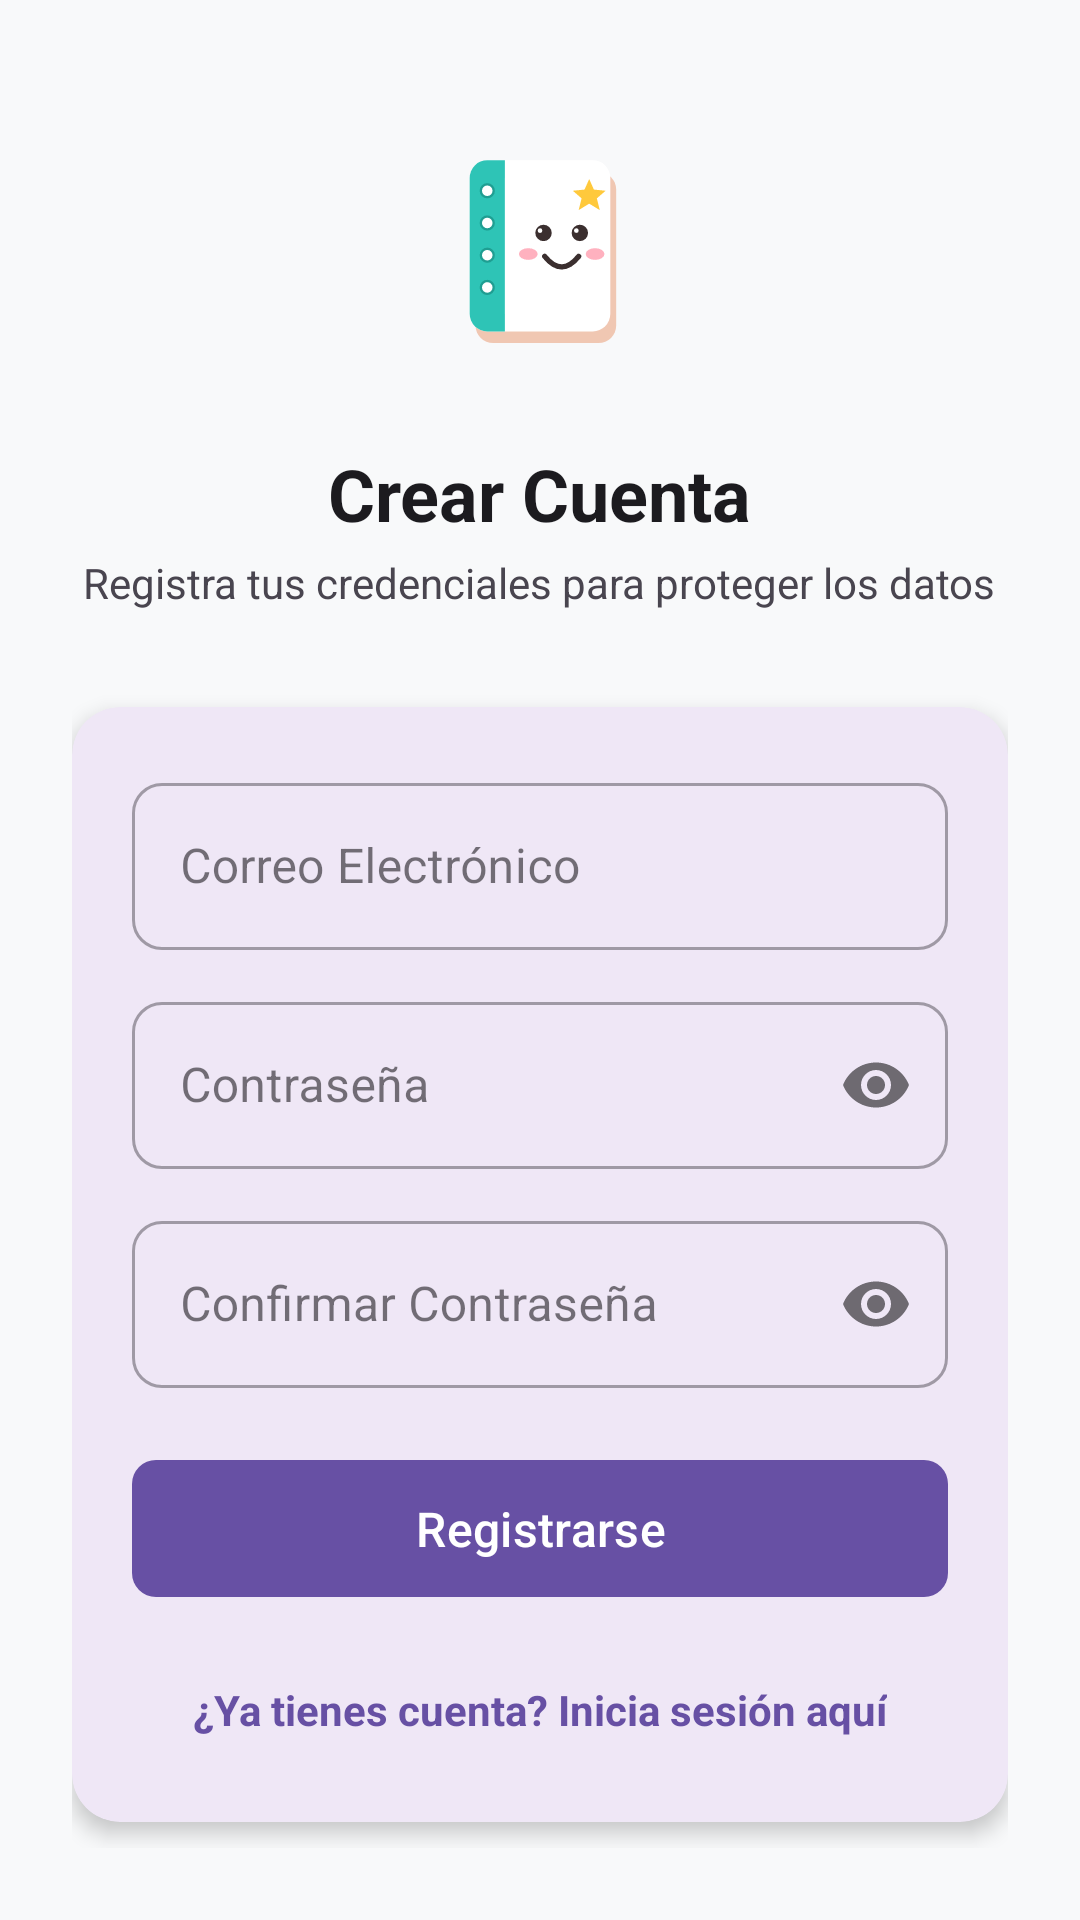

Here is an Android app screen rendered from its layout file. Give the layout XML and the strings, colors and styles it references.
<!-- AndroidManifest.xml: application theme Theme.ActividadesDeIara -->
<!-- res/layout/activity_register.xml -->
<?xml version="1.0" encoding="utf-8"?>
<ScrollView xmlns:android="http://schemas.android.com/apk/res/android"
    xmlns:app="http://schemas.android.com/apk/res-auto"
    xmlns:tools="http://schemas.android.com/tools"
    android:layout_width="match_parent"
    android:layout_height="match_parent"
    android:fillViewport="true"
    android:background="@color/app_background">

    <LinearLayout
        android:layout_width="match_parent"
        android:layout_height="wrap_content"
        android:orientation="vertical"
        android:gravity="center"
        android:padding="24dp">

        <ImageView
            android:layout_width="100dp"
            android:layout_height="100dp"
            android:src="@drawable/ic_notebook_logo"
            android:contentDescription="@string/app_name" />

        <TextView
            android:layout_width="wrap_content"
            android:layout_height="wrap_content"
            android:layout_marginTop="16dp"
            android:text="Crear Cuenta"
            android:textColor="@color/black"
            android:textSize="24sp"
            android:textStyle="bold" />

        <TextView
            android:layout_width="wrap_content"
            android:layout_height="wrap_content"
            android:layout_marginTop="4dp"
            android:text="Registra tus credenciales para proteger los datos"
            android:textColor="@color/text_secondary"
            android:textSize="14sp" />

        <com.google.android.material.card.MaterialCardView
            android:layout_width="match_parent"
            android:layout_height="wrap_content"
            android:layout_marginTop="32dp"
            app:cardCornerRadius="16dp"
            app:cardElevation="4dp"
            app:strokeWidth="0dp">

            <LinearLayout
                android:layout_width="match_parent"
                android:layout_height="wrap_content"
                android:orientation="vertical"
                android:padding="20dp">

                <com.google.android.material.textfield.TextInputLayout
                    android:id="@+id/tilRegisterEmail"
                    style="@style/Widget.MaterialComponents.TextInputLayout.OutlinedBox"
                    android:layout_width="match_parent"
                    android:layout_height="wrap_content"
                    android:hint="Correo Electrónico">

                    <com.google.android.material.textfield.TextInputEditText
                        android:id="@+id/etRegisterEmail"
                        android:layout_width="match_parent"
                        android:layout_height="wrap_content"
                        android:inputType="textEmailAddress" />
                </com.google.android.material.textfield.TextInputLayout>

                <com.google.android.material.textfield.TextInputLayout
                    android:id="@+id/tilRegisterPassword"
                    style="@style/Widget.MaterialComponents.TextInputLayout.OutlinedBox"
                    android:layout_width="match_parent"
                    android:layout_height="wrap_content"
                    android:layout_marginTop="12dp"
                    android:hint="Contraseña"
                    app:passwordToggleEnabled="true">

                    <com.google.android.material.textfield.TextInputEditText
                        android:id="@+id/etRegisterPassword"
                        android:layout_width="match_parent"
                        android:layout_height="wrap_content"
                        android:inputType="textPassword" />
                </com.google.android.material.textfield.TextInputLayout>

                <com.google.android.material.textfield.TextInputLayout
                    android:id="@+id/tilRegisterConfirmPassword"
                    style="@style/Widget.MaterialComponents.TextInputLayout.OutlinedBox"
                    android:layout_width="match_parent"
                    android:layout_height="wrap_content"
                    android:layout_marginTop="12dp"
                    android:hint="Confirmar Contraseña"
                    app:passwordToggleEnabled="true">

                    <com.google.android.material.textfield.TextInputEditText
                        android:id="@+id/etRegisterConfirmPassword"
                        android:layout_width="match_parent"
                        android:layout_height="wrap_content"
                        android:inputType="textPassword" />
                </com.google.android.material.textfield.TextInputLayout>

                <ProgressBar
                    android:id="@+id/pbRegister"
                    android:layout_width="wrap_content"
                    android:layout_height="wrap_content"
                    android:layout_gravity="center"
                    android:layout_marginTop="16dp"
                    android:visibility="gone" />

                <com.google.android.material.button.MaterialButton
                    android:id="@+id/btnRegister"
                    android:layout_width="match_parent"
                    android:layout_height="wrap_content"
                    android:layout_marginTop="20dp"
                    android:paddingVertical="12dp"
                    android:text="Registrarse"
                    android:textSize="16sp"
                    app:cornerRadius="8dp" />

                <TextView
                    android:id="@+id/tvLoginLink"
                    android:layout_width="wrap_content"
                    android:layout_height="wrap_content"
                    android:layout_gravity="center"
                    android:layout_marginTop="16dp"
                    android:padding="8dp"
                    android:text="¿Ya tienes cuenta? Inicia sesión aquí"
                    android:textColor="@color/purple_500"
                    android:textSize="14sp"
                    android:textStyle="bold" />

            </LinearLayout>
        </com.google.android.material.card.MaterialCardView>

    </LinearLayout>
</ScrollView>
<!-- resources referenced by this layout -->
<resources>
  <color name="app_background">#F8F9FA</color>
  <color name="black">#FF1C1B1F</color>
  <color name="purple_500">#6750A4</color>
  <color name="text_secondary">#FF49454F</color>
  <!-- drawable ic_notebook_logo: vector/xml drawable (drawable, 2759 chars, omitted) -->
  <string name="app_name">Mi Agendita</string>
  <style name="Theme.ActividadesDeIara" parent="Base.Theme.ActividadesDeIara" />
  <style name="Base.Theme.ActividadesDeIara" parent="Theme.Material3.DayNight.NoActionBar">
          
          <item name="colorPrimary">@color/purple_500</item>
          <item name="colorPrimaryVariant">@color/purple_700</item>
          <item name="colorOnPrimary">@color/white</item>
          <item name="colorSecondaryContainer">@color/purple_500</item>
          <item name="colorOnSecondaryContainer">@color/white</item>
          <item name="android:statusBarColor">@color/purple_700</item>
          <item name="android:windowLightStatusBar">false</item>
  
          <item name="android:timePickerDialogTheme">@style/DialogTheme.ActividadesDeIara</item>
          <item name="android:datePickerDialogTheme">@style/DialogTheme.ActividadesDeIara</item>
  
          
          <item name="textInputStyle">@style/Widget.ActividadesDeIara.TextInputLayout</item>
      </style>
  <color name="purple_700">#4F378B</color>
  <color name="white">#FFFFFFFF</color>
  <style name="DialogTheme.ActividadesDeIara" parent="Theme.AppCompat.Light.Dialog">
          <item name="colorPrimary">@color/purple_500</item>
          <item name="colorAccent">@color/purple_500</item>
          <item name="android:textColorPrimary">#1C1B1F</item>
          <item name="android:textColorSecondary">#49454F</item>
          <item name="buttonBarPositiveButtonStyle">@style/Widget.ActividadesDeIara.DialogButton</item>
          <item name="buttonBarNegativeButtonStyle">@style/Widget.ActividadesDeIara.DialogButton</item>
      </style>
  <style name="Widget.ActividadesDeIara.TextInputLayout" parent="Widget.MaterialComponents.TextInputLayout.OutlinedBox">
          <item name="hintTextColor">@color/purple_700</item>
          <item name="android:textColorHint">@color/text_hint</item>
          <item name="boxStrokeColor">@color/purple_500</item>
          <item name="boxStrokeWidth">1.5dp</item>
          <item name="boxCornerRadiusTopStart">10dp</item>
          <item name="boxCornerRadiusTopEnd">10dp</item>
          <item name="boxCornerRadiusBottomStart">10dp</item>
          <item name="boxCornerRadiusBottomEnd">10dp</item>
      </style>
  <style name="Widget.ActividadesDeIara.DialogButton" parent="Widget.AppCompat.Button.ButtonBar.AlertDialog">
          <item name="android:textColor">@color/purple_700</item>
          <item name="android:textSize">16sp</item>
          <item name="android:textStyle">bold</item>
      </style>
  <color name="text_hint">#FF555555</color>
</resources>
